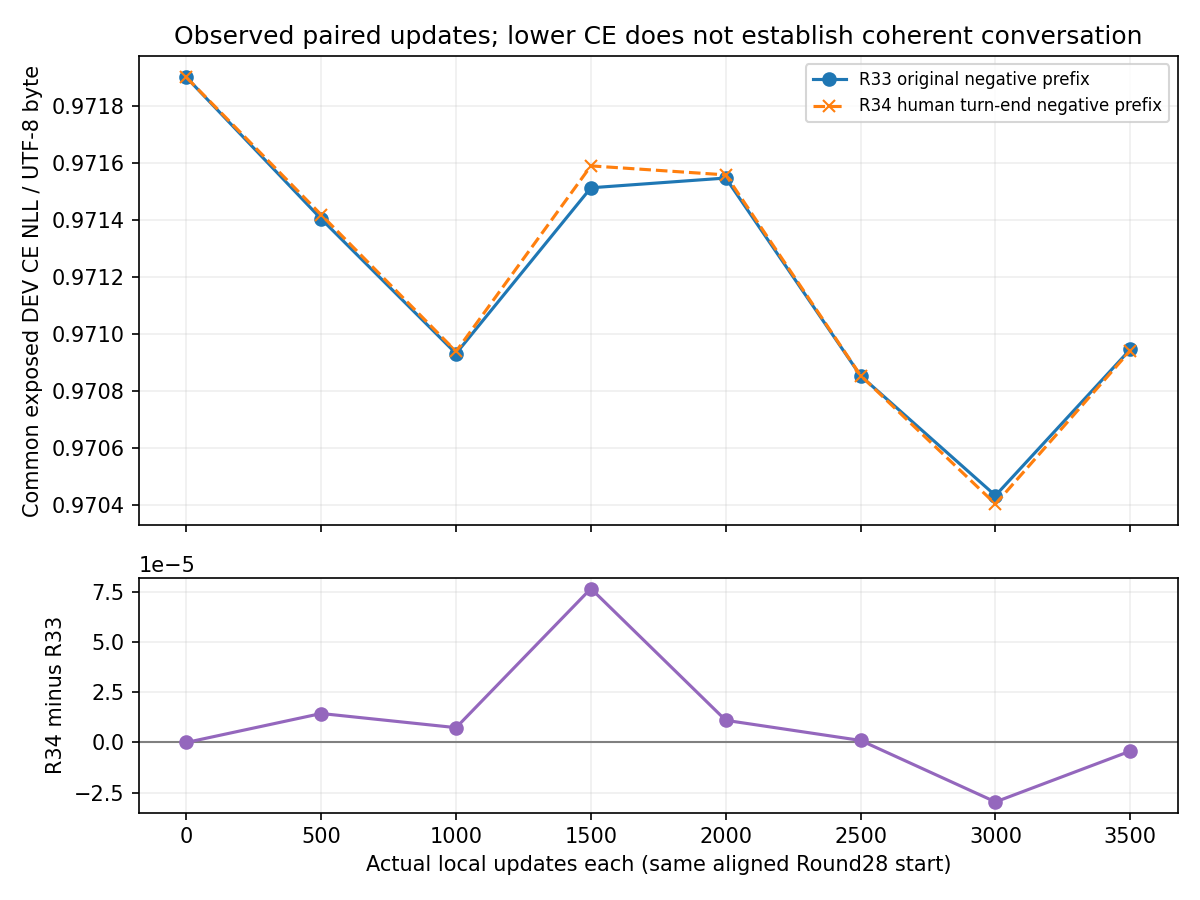

The file beside this chart, header and first rows:
actualUpdatesEach, round33CommonDevNll, round34CommonDevNll, newMinusControl, equalPositiveTargetTokens, equalPositiveTargetBytes
0, 0.9719, 0.9719, 0.0, 0, 0
500, 0.9714, 0.9714, 1.4450746178340523e-05, 775830, 2704609
1000, 0.9709, 0.9709, 7.394775485281002e-06, 1540327, 5380808
1500, 0.9715, 0.9716, 7.67437264843629e-05, 2329134, 8134978
2000, 0.9715, 0.9716, 1.1054636298801768e-05, 3107701, 10850342
2500, 0.9709, 0.9709, 1.0207537939344036e-06, 3892923, 13592267
3000, 0.9704, 0.9704, -2.9634175961135156e-05, 4677644, 16335210
3500, 0.9709, 0.9709, -4.2938246853641004e-06, 5468352, 19094995
